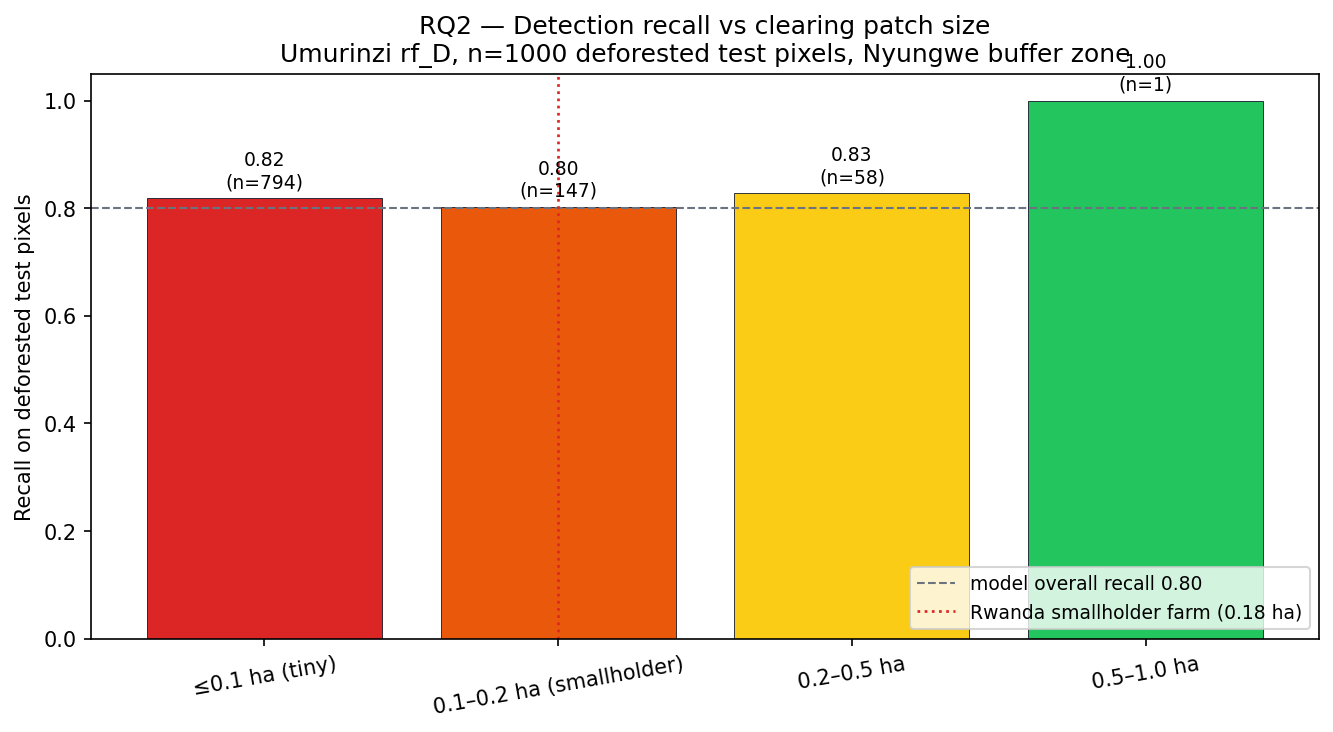

Source data for this figure (header and first rows):
bucket, lo_ha, hi_ha, n_test, tp, fn, recall
≤0.1 ha (tiny), 0.0, 0.1, 794, 650, 144, 0.8186
0.1–0.2 ha (smallholder), 0.1, 0.2, 147, 118, 29, 0.8027
0.2–0.5 ha, 0.2, 0.5, 58, 48, 10, 0.8276
0.5–1.0 ha, 0.5, 1.0, 1, 1, 0, 1.0
>1.0 ha (large), , , 0, 0, 0, 
